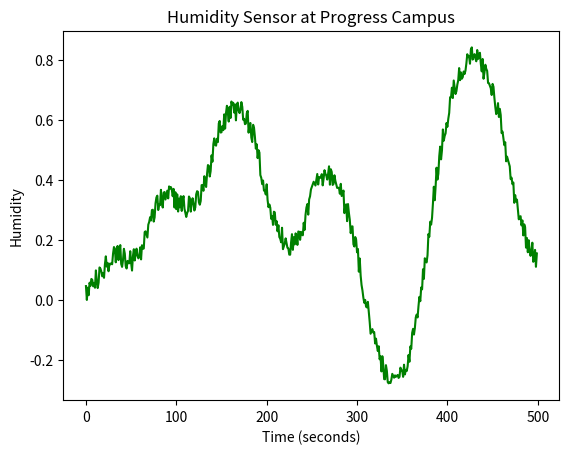

Python code for this plot:
"""_summary_
Requirements
1.	You will pick a quantity that your value will mimic (such as earth tremors, 
temperature, cars passing through as intersection, humidity, barometric pressure, 
customers arriving at a mall, or just with an alternate descriptor). This will 
guide you when transforming the generated values to actual read-life data values 
to display on your diagram. You must have as idea on the range of value that will 
model your chosen quantity.

2.	Design and build a class that will model your sensor reasonably well. Notice 
how the peaks do not occur at regular interval, nor are they the same height. Even 
the squiggles are not the same shapes.

3.	Your class must have a fair amount of customization but at the same time should 
be easy to use, so provide a constructor with lots of default values.

4.	Make it so that you can generate your data by repeated calling a method or 
accessing a property of the class instance. The member will give values ONLY in the 
range [0, 1.0). Your generator must return a single float, not a list of floats. 

5.  Provide the code to display a diagram similar to the above which was done using 
matplotlib. You will have to convert the values obtained in step 4 to your range.
You will provide meaningful label for the axis's and the title.

See the appendix of this document for some code sample and possible directions to explore. You will need some combination of the last three examples.
•	Use generator_4() will give peaks and valleys
•	Use generator_3() to change the length (or frequency) of the peaks.
•	Use generator_2() and to get the squiggles.

Ali Asjid Muhammad
Michael Asfeha
Carl Nicolas Mendoza

"""
import matplotlib.pyplot as plt
import math
import random
import numpy as np

class RandomValueGenerator():
    value = {
        'base': 0.0,
        'min_val': 0.0,
        'max_val': 0.5,
        'delta': random.randint(1,10)/1000
    }
    trending = {
        'trend': 0,
        'trendCounter': 0,
        'trendResetter': False
    }
    def __init__(self, number_of_values = 500, **kwargs):
        for key in self.value:
            setattr(self, key, kwargs.get(key, self.value[key]))
            
        for key in self.trending:
            setattr(self, key, kwargs.get(key, self.trending[key]))
        self.number_of_values = number_of_values
        self.finalValue = 0.0
        self.peak = 0
    
    def squiggleGenerator(self) -> float:
        return random.randint(0, 10)/150.0

    def lengthGenerator(self) -> float:
        value = random.gauss(0.02, 0.001)
        while value < 0.0 or value > 1.0:  
            value = random.gauss(0.02, 0.001)
        return value


    def peaksAndValleysGenerator(self) -> float:
        if self.base + self.delta > self.max_val or self.base + self.delta < 0.0:
            self.delta *= -1
        self.base += self.delta
        self.base = max(0.0, self.base) 
        return self.base


    # Randomizes trend that generateTrend will add/subtract
    def generateTrendRandomizer(self):
        return random.randint(0, 10)/10000.0

    # Keep increasing until peak, then it will go down
    def generateTrend(self):
        if (self.finalValue < self.peak):
            self.trend = self.trend + self.generateTrendRandomizer()
            self.trendCounter += 1
        else:
            self.trend = self.trend - self.generateTrendRandomizer()
            self.trendCounter -= 1
        # Reset trend randomly
        if (random.randint(0,1) == 0):
            self.trendResetter = True
            print(self.trendResetter)
        if (self.trendResetter):
            self.trendCounter = 0
            self.trendResetter = False

    def getNext(self):
        self.finalValue += self.trend
        
        # Generate random squiggle value from 0.0 to 0.1
        squiggle = self.squiggleGenerator()
        
        # Choose peak to increase to
        if (self.trendCounter == 0):
            self.peak = self.peaksAndValleysGenerator()
            #print(self.peak)
        
        # Keep increasing until it reaches peak/Decrease once it reaches peak
        self.generateTrend()
            
        return self.finalValue + squiggle
        

# Initialize
rvg = RandomValueGenerator()
number_of_values = rvg.number_of_values

# Plot
# x = [rvg.getNext() for _ in range(number_of_values)]
x = [rvg.getNext() for _ in range(number_of_values)]
plt.title("Humidity Sensor at Progress Campus")
plt.xlabel('Time (seconds)')
plt.ylabel('Humidity')
plt.plot(x, color='green')
plt.show()
